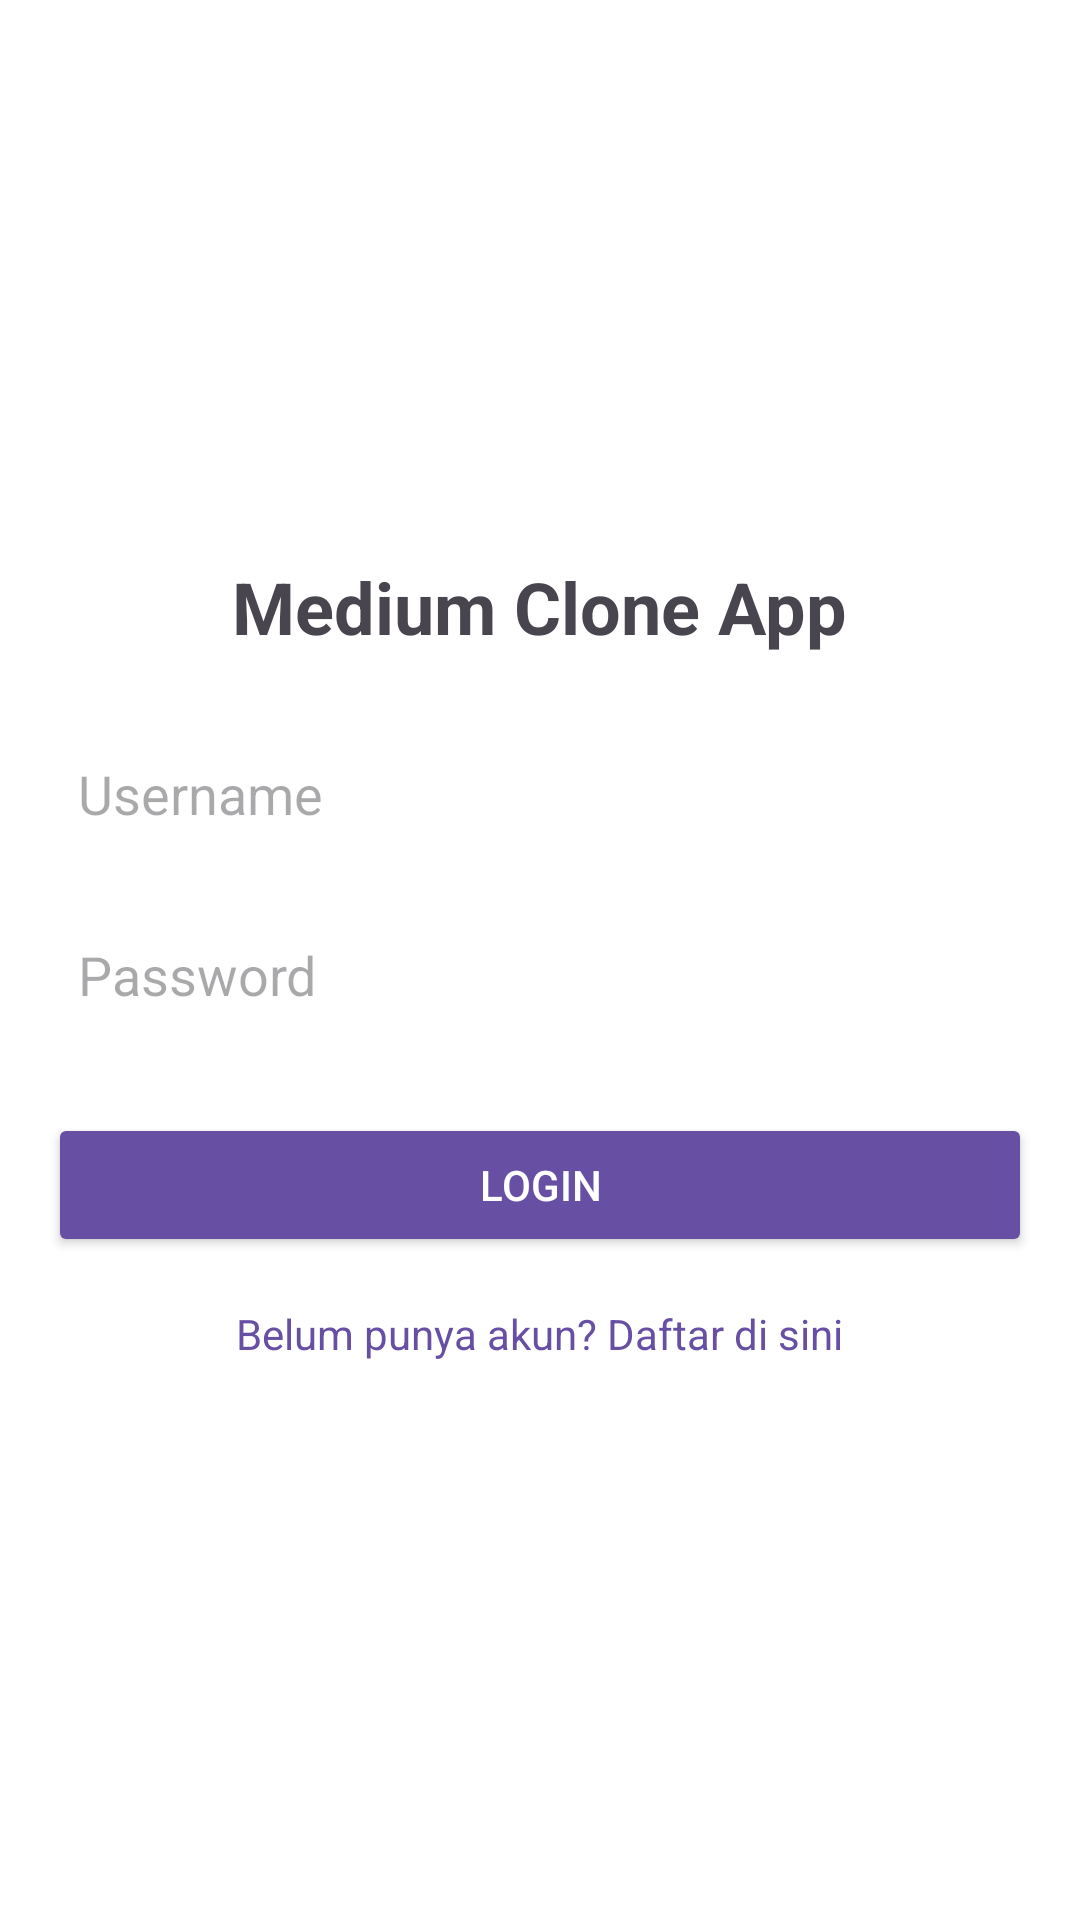

The Android layout XML behind this screen, and the referenced resources:
<!-- AndroidManifest.xml: application theme Theme.UAS_PPPB1 -->
<!-- res/layout/activity_login.xml -->
<?xml version="1.0" encoding="utf-8"?>
<LinearLayout
    xmlns:android="http://schemas.android.com/apk/res/android"
    android:layout_width="match_parent"
    android:layout_height="match_parent"
    android:orientation="vertical"
    android:gravity="center"
    android:padding="16dp">

    
    <TextView
        android:id="@+id/tvAppName"
        android:layout_width="wrap_content"
        android:layout_height="wrap_content"
        android:text="Medium Clone App"
        android:textSize="24sp"
        android:textStyle="bold"
        android:layout_marginBottom="24dp"/>

    
    <EditText
        android:id="@+id/etUsernameLogin"
        android:layout_width="match_parent"
        android:layout_height="wrap_content"
        android:hint="Username"
        android:drawablePadding="8dp"
        android:layout_marginBottom="16dp"
        android:padding="10dp"
        android:background="@drawable/bg_edittext" />

    
    <EditText
        android:id="@+id/etPasswordLogin"
        android:layout_width="match_parent"
        android:layout_height="wrap_content"
        android:hint="Password"
        android:inputType="textPassword"
        android:drawablePadding="8dp"
        android:layout_marginBottom="24dp"
        android:padding="10dp"
        android:background="@drawable/bg_edittext" />

    
    <Button
        android:id="@+id/btnLogin"
        android:layout_width="match_parent"
        android:layout_height="wrap_content"
        android:text="Login"
        android:backgroundTint="?attr/colorPrimary"
        android:textColor="@android:color/white"
        android:layout_marginBottom="16dp" />

    
    <TextView
        android:id="@+id/tvGoToSignup"
        android:layout_width="wrap_content"
        android:layout_height="wrap_content"
        android:text="Belum punya akun? Daftar di sini"
        android:textColor="?attr/colorPrimary" />
</LinearLayout>
<!-- resources referenced by this layout -->
<resources>
  <style name="Theme.UAS_PPPB1" parent="Base.Theme.UAS_PPPB1" />
  <style name="Base.Theme.UAS_PPPB1" parent="Theme.Material3.DayNight.NoActionBar">
          
          
          <item name="android:windowBackground">#FFFFFF</item>
      </style>
</resources>
